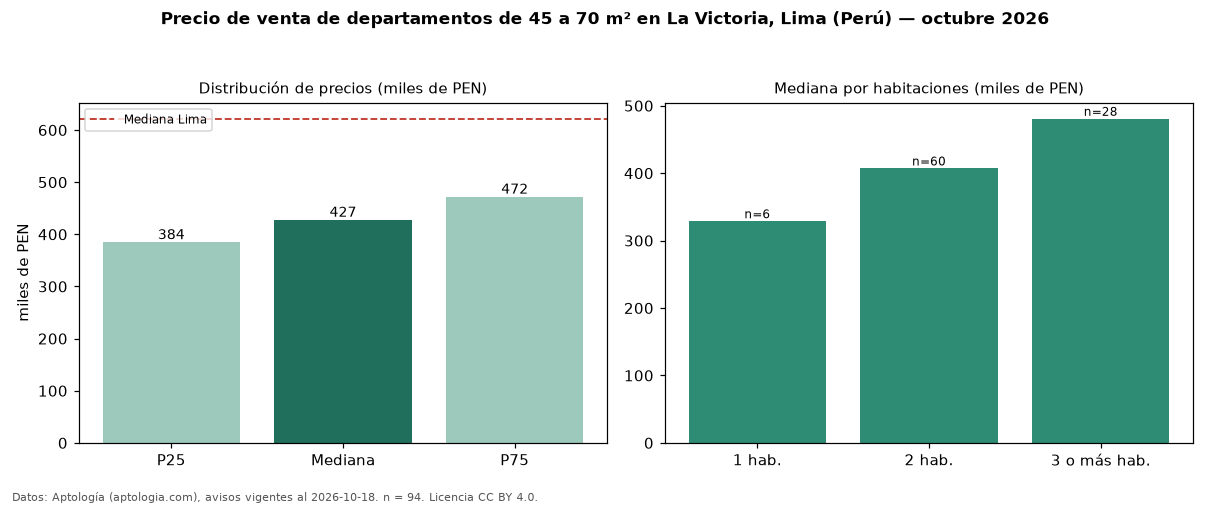

Values plotted in this chart, from the file beside it:
seccion, metrica, valor, moneda, n
filtro, area2, de 45 a 70 m², , 94
precio, p25, 384406, PEN, 94
precio, mediana, 427494, PEN, 94
precio, p75, 471750, PEN, 94
precio, minimo, 258400, PEN, 94
precio, maximo, 600000, PEN, 94
m2, mediana_precio_m2, 7482, PEN, 94
m2, area_mediana_m2, 56.5, m2, 94
admin, mediana_admin_mes, 1.0, PEN, 31
banos, mediana_banos, 2.0, , 
parqueadero, pct_con_parqueadero, 100.0, %, 61
habitaciones, 1, 328746, PEN, 6
habitaciones, 2, 407000, PEN, 60
habitaciones, 3+, 480686, PEN, 28
ciudad, mediana_ciudad_referencia, 621600, PEN, 
ciudad, mediana_m2_ciudad, 7343, PEN, 
fuente, fecha_datos, 2026-10-18, , 
fuente, atribucion, https://www.aptologia.com/pe/venta/lima, , 
fuente, licencia, CC BY 4.0, , 
